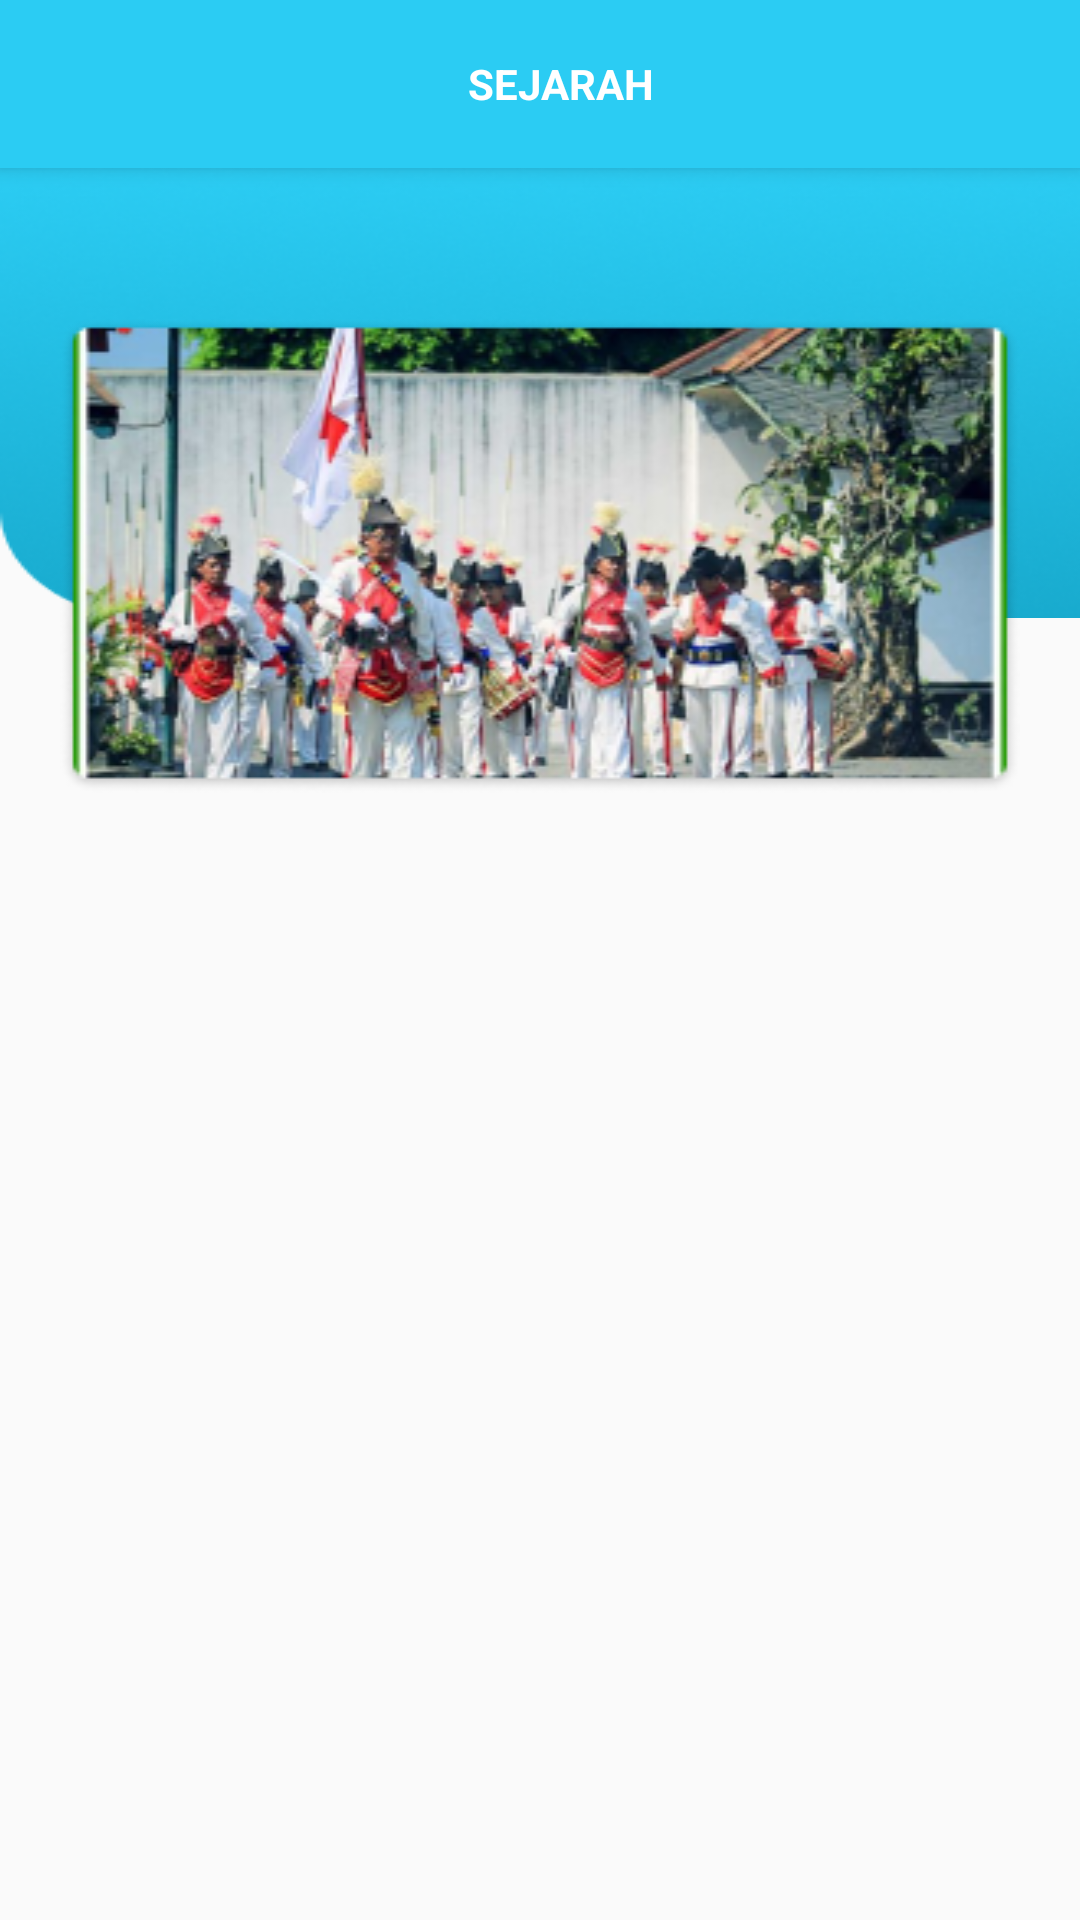

This screen was rendered from an Android layout file. Write that file and the resources it references.
<!-- AndroidManifest.xml: activity theme AppTheme.NoActionBar -->
<!-- res/layout/activity_sejarah.xml -->
<?xml version="1.0" encoding="utf-8"?>
<androidx.coordinatorlayout.widget.CoordinatorLayout
    xmlns:android="http://schemas.android.com/apk/res/android"
    xmlns:app="http://schemas.android.com/apk/res-auto"
    xmlns:tools="http://schemas.android.com/tools"
    android:layout_width="match_parent"
    android:layout_height="match_parent">

    <com.google.android.material.appbar.AppBarLayout
        android:layout_width="match_parent"
        android:layout_height="wrap_content">

        <androidx.appcompat.widget.Toolbar
            android:id="@+id/toolbar"
            android:layout_width="match_parent"
            android:layout_height="match_parent"
            android:background="@color/colorPrimary">

            <TextView
                android:layout_width="wrap_content"
                android:layout_height="wrap_content"
                android:layout_gravity="center"
                android:text="Sejarah"
                android:layout_marginLeft="30dp"
                android:textAllCaps="true"
                android:textColor="@color/colorWhite"
                android:textStyle="bold" />

        </androidx.appcompat.widget.Toolbar>

    </com.google.android.material.appbar.AppBarLayout>

    <LinearLayout
        xmlns:android="http://schemas.android.com/apk/res/android"
        xmlns:app="http://schemas.android.com/apk/res-auto"
        xmlns:tools="http://schemas.android.com/tools"
        android:layout_width="match_parent"
        android:layout_height="match_parent"
        tools:showIn="@layout/activity_detail_wisata"
        android:orientation="vertical"
        app:layout_behavior="@string/appbar_scrolling_view_behavior">

        <RelativeLayout
            android:layout_width="match_parent"
            android:layout_height="wrap_content">

            <RelativeLayout
                android:id="@+id/relAtas"
                android:layout_width="match_parent"
                android:layout_height="150dp"
                android:background="@drawable/background">


            </RelativeLayout>


            <RelativeLayout
                android:id="@+id/iklan"
                android:layout_width="match_parent"
                android:layout_height="wrap_content"
                android:layout_marginTop="-100dp"
                android:layout_below="@id/relAtas"
                android:layout_marginLeft="20dp"
                android:layout_marginRight="20dp"
                android:background="@drawable/iklan">

            </RelativeLayout>

            <TextView
                android:id="@+id/textSejarah"
                android:layout_width="match_parent"
                android:layout_height="wrap_content"
                android:layout_below="@id/iklan"
                android:layout_marginTop="10dp"
                android:layout_marginLeft="20dp"
                android:layout_marginRight="20dp"/>

        </RelativeLayout>

    </LinearLayout>
</androidx.coordinatorlayout.widget.CoordinatorLayout>
<!-- res/layout/activity_detail_wisata.xml (included above) -->
<?xml version="1.0" encoding="utf-8"?>
<androidx.coordinatorlayout.widget.CoordinatorLayout
    xmlns:android="http://schemas.android.com/apk/res/android"
    xmlns:app="http://schemas.android.com/apk/res-auto"
    xmlns:tools="http://schemas.android.com/tools"
    android:layout_width="match_parent"
    android:layout_height="match_parent">

    <com.google.android.material.appbar.AppBarLayout
        android:layout_width="match_parent"
        android:layout_height="wrap_content">

        <androidx.appcompat.widget.Toolbar
            android:id="@+id/toolbar"
            android:layout_width="match_parent"
            android:layout_height="match_parent"
            android:background="@color/colorPrimary">

            <TextView
                android:layout_width="wrap_content"
                android:layout_height="wrap_content"
                android:layout_gravity="center"
                android:text="Kampung Prajurit"
                android:layout_marginLeft="30dp"
                android:textAllCaps="true"
                android:textColor="@color/colorWhite"
                android:textStyle="bold" />

        </androidx.appcompat.widget.Toolbar>

    </com.google.android.material.appbar.AppBarLayout>

    <include layout="@layout/content_detail_wisata"></include>

</androidx.coordinatorlayout.widget.CoordinatorLayout>
<!-- res/layout/content_detail_wisata.xml (included above) -->
<?xml version="1.0" encoding="utf-8"?>
<LinearLayout
    xmlns:android="http://schemas.android.com/apk/res/android"
    xmlns:app="http://schemas.android.com/apk/res-auto"
    xmlns:tools="http://schemas.android.com/tools"
    android:layout_width="match_parent"
    android:layout_height="match_parent"
    tools:showIn="@layout/activity_detail_wisata"
    android:orientation="vertical"
    app:layout_behavior="@string/appbar_scrolling_view_behavior">

    <RelativeLayout
        android:layout_width="match_parent"
        android:layout_height="wrap_content">

        <RelativeLayout
            android:id="@+id/relAtas"
            android:layout_width="match_parent"
            android:layout_height="150dp"
            android:background="@drawable/background">


        </RelativeLayout>


        <RelativeLayout
            android:id="@+id/iklan"
            android:layout_width="match_parent"
            android:layout_height="wrap_content"
            android:layout_marginTop="-100dp"
            android:layout_below="@id/relAtas"
            android:layout_marginLeft="20dp"
            android:layout_marginRight="20dp">

            <ImageView
                android:id="@+id/imgGambar"
                android:layout_width="match_parent"
                android:layout_height="wrap_content"
                android:src="@drawable/iklan"
                android:scaleType="fitXY"/>

        </RelativeLayout>

        <ScrollView
            android:layout_below="@id/iklan"
            android:layout_width="match_parent"
            android:layout_height="wrap_content">



        <RelativeLayout
            android:layout_width="match_parent"
            android:layout_height="wrap_content"
            android:layout_below="@id/iklan"
            android:layout_marginTop="10dp">


            <TextView
                android:id="@+id/isiDetail"
                android:layout_width="match_parent"
                android:layout_height="wrap_content"
                android:layout_marginLeft="20dp"
                android:layout_marginRight="20dp"
                android:layout_marginTop="10dp"
                android:text=""
                />

            <androidx.cardview.widget.CardView
                android:id="@+id/sejarahKampung"
                android:layout_width="match_parent"
                android:layout_height="50dp"
                android:layout_marginLeft="30dp"
                android:layout_marginRight="30dp"
                app:cardCornerRadius="5dp"
                android:layout_below="@id/isiDetail"
                android:layout_marginTop="20dp">

                <TextView
                    android:layout_width="match_parent"
                    android:layout_height="wrap_content"
                    android:text="Sejarah"
                    android:layout_gravity="center"
                    android:textAlignment="center"
                    android:textSize="18dp"/>

            </androidx.cardview.widget.CardView>

            <androidx.cardview.widget.CardView
                android:id="@+id/video"
                android:layout_width="match_parent"
                android:layout_height="50dp"
                android:layout_marginLeft="30dp"
                android:layout_marginRight="30dp"
                app:cardCornerRadius="5dp"
                android:layout_marginTop="20dp"
                android:layout_below="@id/sejarahKampung">

                <TextView
                    android:layout_width="match_parent"
                    android:layout_height="wrap_content"
                    android:text="Video"
                    android:layout_gravity="center"
                    android:textAlignment="center"
                    android:textSize="18dp"/>

            </androidx.cardview.widget.CardView>


            <androidx.cardview.widget.CardView
                android:id="@+id/map"
                android:layout_width="match_parent"
                android:layout_height="50dp"
                android:layout_marginLeft="30dp"
                android:layout_marginRight="30dp"
                app:cardCornerRadius="5dp"
                android:layout_marginTop="20dp"
                android:layout_below="@id/video"
                android:layout_marginBottom="20dp">

                <TextView
                    android:layout_width="match_parent"
                    android:layout_height="wrap_content"
                    android:text="Map"
                    android:layout_gravity="center"
                    android:textAlignment="center"
                    android:textSize="18dp"/>

            </androidx.cardview.widget.CardView>


        </RelativeLayout>
        </ScrollView>

    </RelativeLayout>

</LinearLayout>
<!-- resources referenced by this layout -->
<resources>
  <color name="colorPrimary">#2BCCF3</color>
  <color name="colorWhite">#ffff</color>
  <!-- drawable background: png bitmap (drawable, 48903 bytes) -->
  <!-- drawable iklan: png bitmap (drawable, 113344 bytes) -->
  <style name="AppTheme.NoActionBar">
          <item name="windowActionBar">false</item>
          <item name="windowNoTitle">true</item>
      </style>
</resources>
